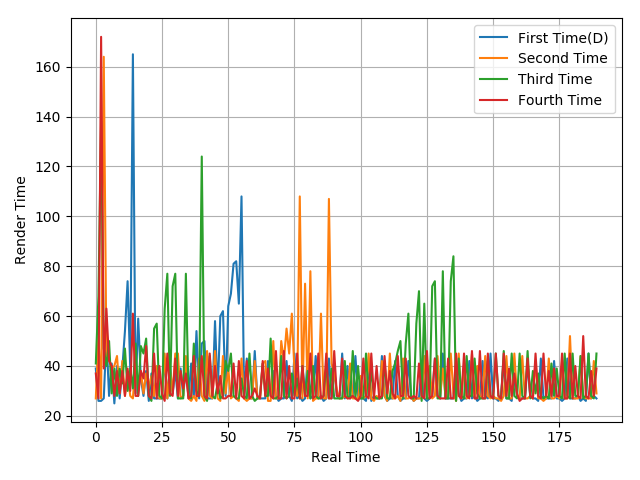

The file beside this chart, header and first rows:
39, 26, 26, 27, 52, 28, 41, 25, 40, 27, 39, 54, 74, 39, 165, 29, 59, 35, 28, 38, 26, 37, 27, 27
27, 52, 27, 164, 44, 43, 39, 40, 44, 29, 42, 28, 37, 28, 27, 41, 30, 38, 29, 37, 31, 36, 28, 40
41, 68, 138, 47, 40, 50, 29, 39, 28, 39, 33, 47, 30, 39, 31, 49, 28, 48, 45, 51, 28, 26, 55, 57
37, 27, 172, 39, 63, 42, 40, 28, 38, 29, 38, 28, 39, 30, 61, 28, 28, 38, 35, 48, 28, 27, 45, 27
